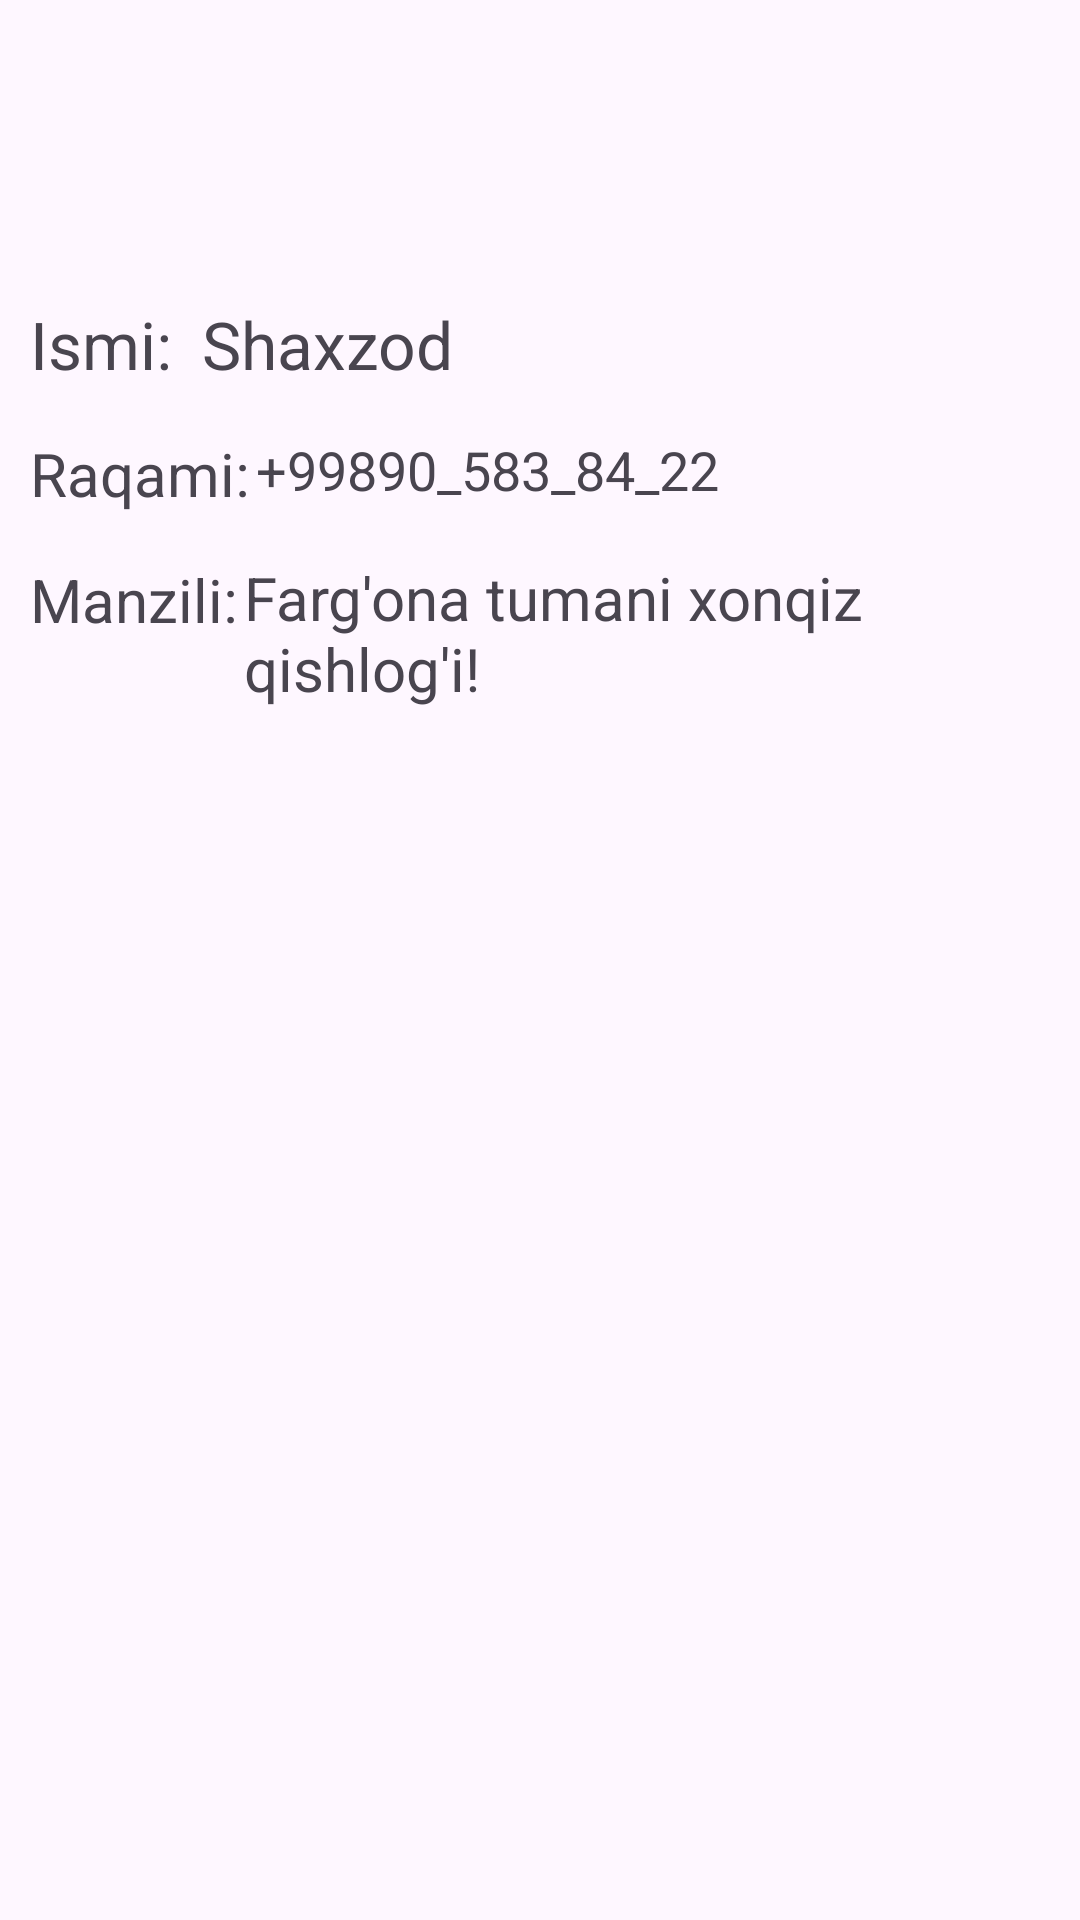

Android layout source for this screen:
<!-- AndroidManifest.xml: application theme Theme.4_8_3_test_2 -->
<!-- res/layout/activity_second_fragment.xml -->
<?xml version="1.0" encoding="utf-8"?>
<LinearLayout xmlns:android="http://schemas.android.com/apk/res/android"
    android:layout_width="match_parent"
    android:layout_height="match_parent"
    android:orientation="vertical"
    android:gravity="center_vertical|center_horizontal">

    <ImageView
        android:layout_marginRight="150dp"
        android:id="@+id/rasm"
        android:layout_width="100dp"
        android:layout_height="100dp"
        android:src="@drawable/contact"
        android:textSize="25sp" />


    <RelativeLayout
        android:layout_width="match_parent"
        android:layout_height="match_parent">


        <TextView
            android:id="@+id/ism_doimiy"
            android:layout_marginLeft="10dp"
            android:layout_width="wrap_content"
            android:layout_height="wrap_content"
            android:text="Ismi:"
            android:textSize="22sp"/>

        <TextView
            android:id="@+id/ism"
            android:layout_width="wrap_content"
            android:layout_height="wrap_content"
            android:layout_marginLeft="10dp"
            android:layout_toRightOf="@+id/ism_doimiy"
            android:text="Shaxzod"
            android:textSize="22sp" />

        <TextView
            android:id="@+id/raqam_doimiy"
            android:layout_below="@+id/ism_doimiy"
            android:layout_marginTop="15dp"
            android:layout_marginLeft="10dp"
            android:layout_width="wrap_content"
            android:layout_height="wrap_content"
            android:text="Raqami:"
            android:textSize="20sp"/>

        <TextView
            android:id="@+id/raqam"
            android:layout_toRightOf="@+id/raqam_doimiy"
            android:layout_below="@+id/ism"
            android:layout_marginTop="15dp"
            android:layout_marginLeft="2dp"
            android:layout_width="wrap_content"
            android:layout_height="wrap_content"
            android:text="+99890_583_84_22"
            android:textSize="18sp"/>


        <TextView
            android:id="@+id/manzil_doimiy"
            android:layout_below="@+id/raqam_doimiy"
            android:layout_marginTop="15dp"
            android:layout_marginLeft="10dp"
            android:layout_width="wrap_content"
            android:layout_height="wrap_content"
            android:text="Manzili:"
            android:textSize="20sp"/>


        <TextView
            android:id="@+id/manzil"
            android:layout_toRightOf="@+id/manzil_doimiy"
            android:layout_below="@+id/raqam"
            android:layout_marginTop="17dp"
            android:layout_marginLeft="2dp"
            android:layout_width="wrap_content"
            android:layout_height="wrap_content"
            android:text="Farg'ona tumani xonqiz qishlog'i!"
            android:textSize="20sp"/>



    </RelativeLayout>



</LinearLayout>
<!-- resources referenced by this layout -->
<resources>
  <style name="Theme.4_8_3_test_2" parent="Base.Theme.4_8_3_test_2" />
  <style name="Base.Theme.4_8_3_test_2" parent="Theme.Material3.DayNight.NoActionBar">
          
          
      </style>
</resources>
